Run: headless pygame with SDL's dummy video driver; simulated clock (each Clock.tick advances the game by its frame time, no real sleeping); random seed 0; keys injected as events and as key.get_pressed() state; no mouse input.
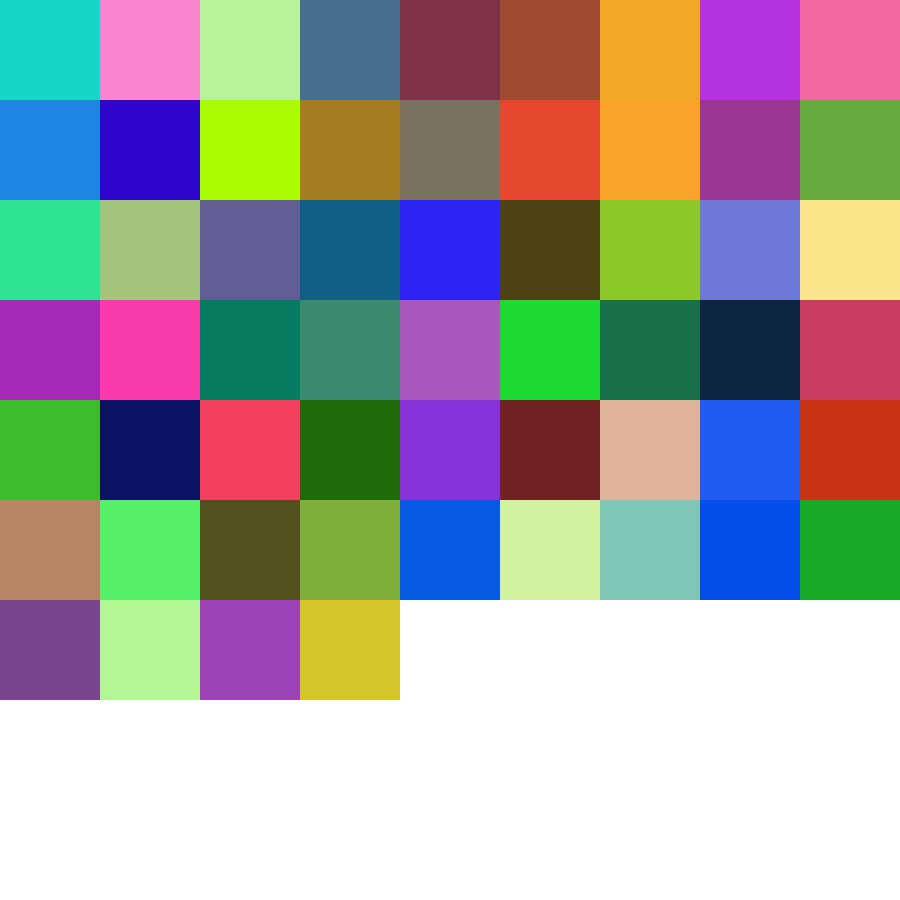
Frame 1 of 4 · flips 1–60 · no input
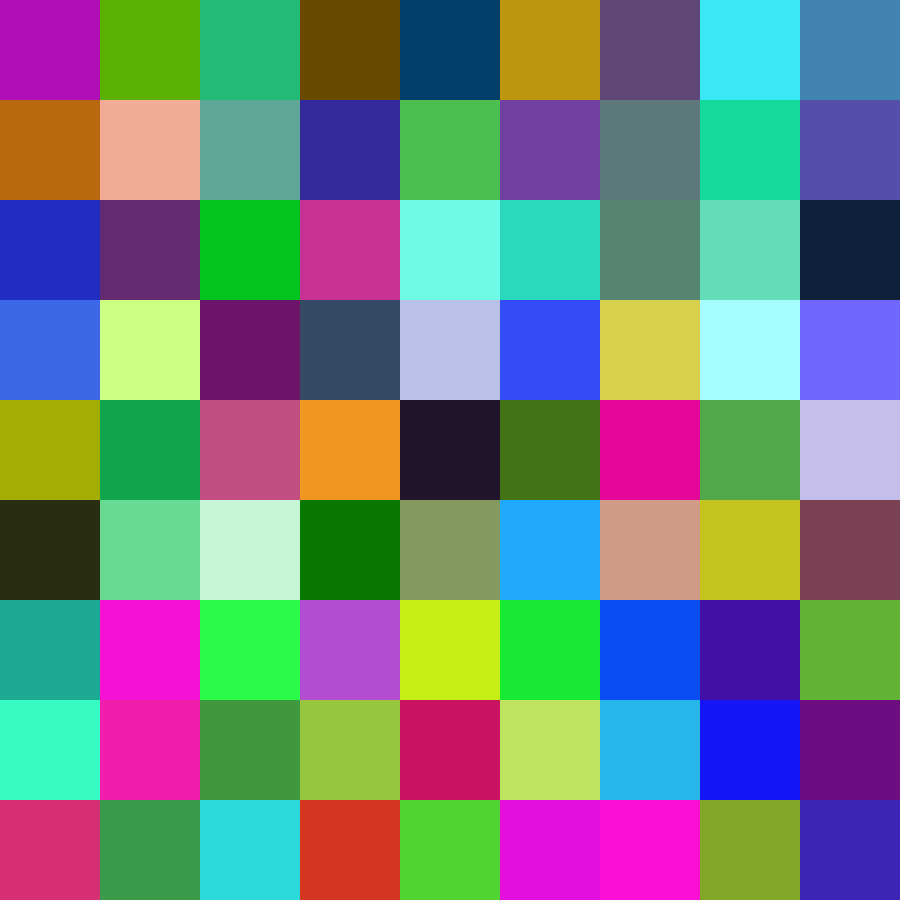
Frame 2 of 4 · flips 61–180 · tapped SPACE, RETURN · held RIGHT (→), D
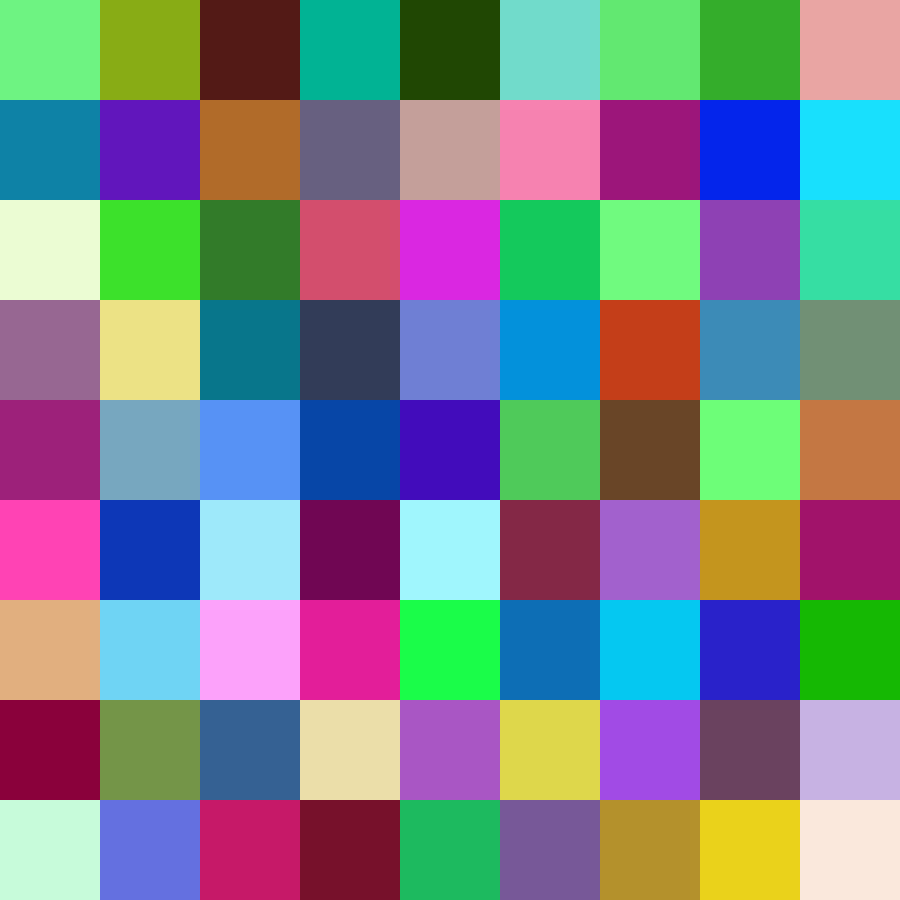
Frame 3 of 4 · flips 181–300 · held DOWN (↓), S
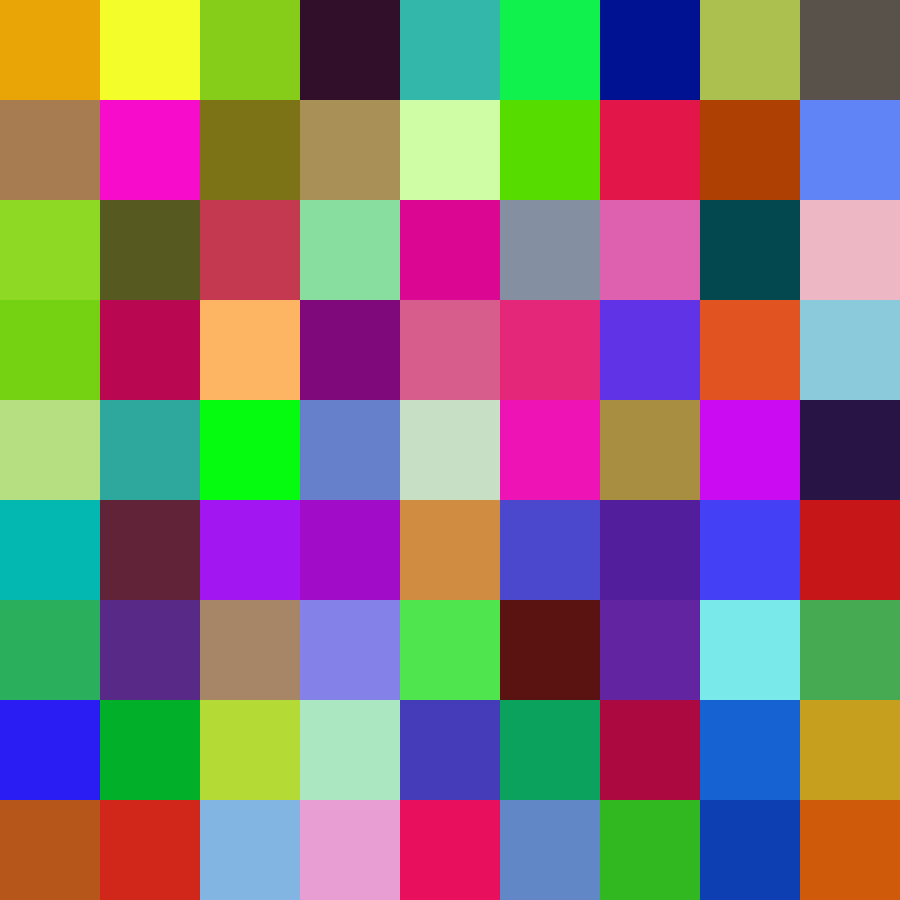
Frame 4 of 4 · flips 301–420 · held LEFT (←), A, UP (↑), W

The pygame program that drew these frames:

import pygame
import sys
import random
pygame.init()



screen=pygame.display.set_mode((900,900))
pygame.display.update()
white=(255,255,255)
black=(0,0,0)

screen.fill(white)
pygame.display.update()
	

while True:
	factor = 1
	for j in range(0,9*factor):
		for i in range(0,9*factor):
			print('hi', j, i)
			rand = random.randint(0,255)
			rand2 = random.randint(0,255)
			rand3 = random.randint(0,255)
			if i%2:
				pygame.draw.rect(screen, (rand2,rand,rand3), (100*i/factor,j*100/factor,100/factor,100/factor), 0)
			else:
				pygame.draw.rect(screen, (rand3,rand2,rand), (100*i/factor,j*100/factor,100/factor,100/factor), 0)
			pygame.display.update()
	for event in pygame.event.get():
		if event.type == pygame.QUIT:
			pygame.quit()
			exit()
